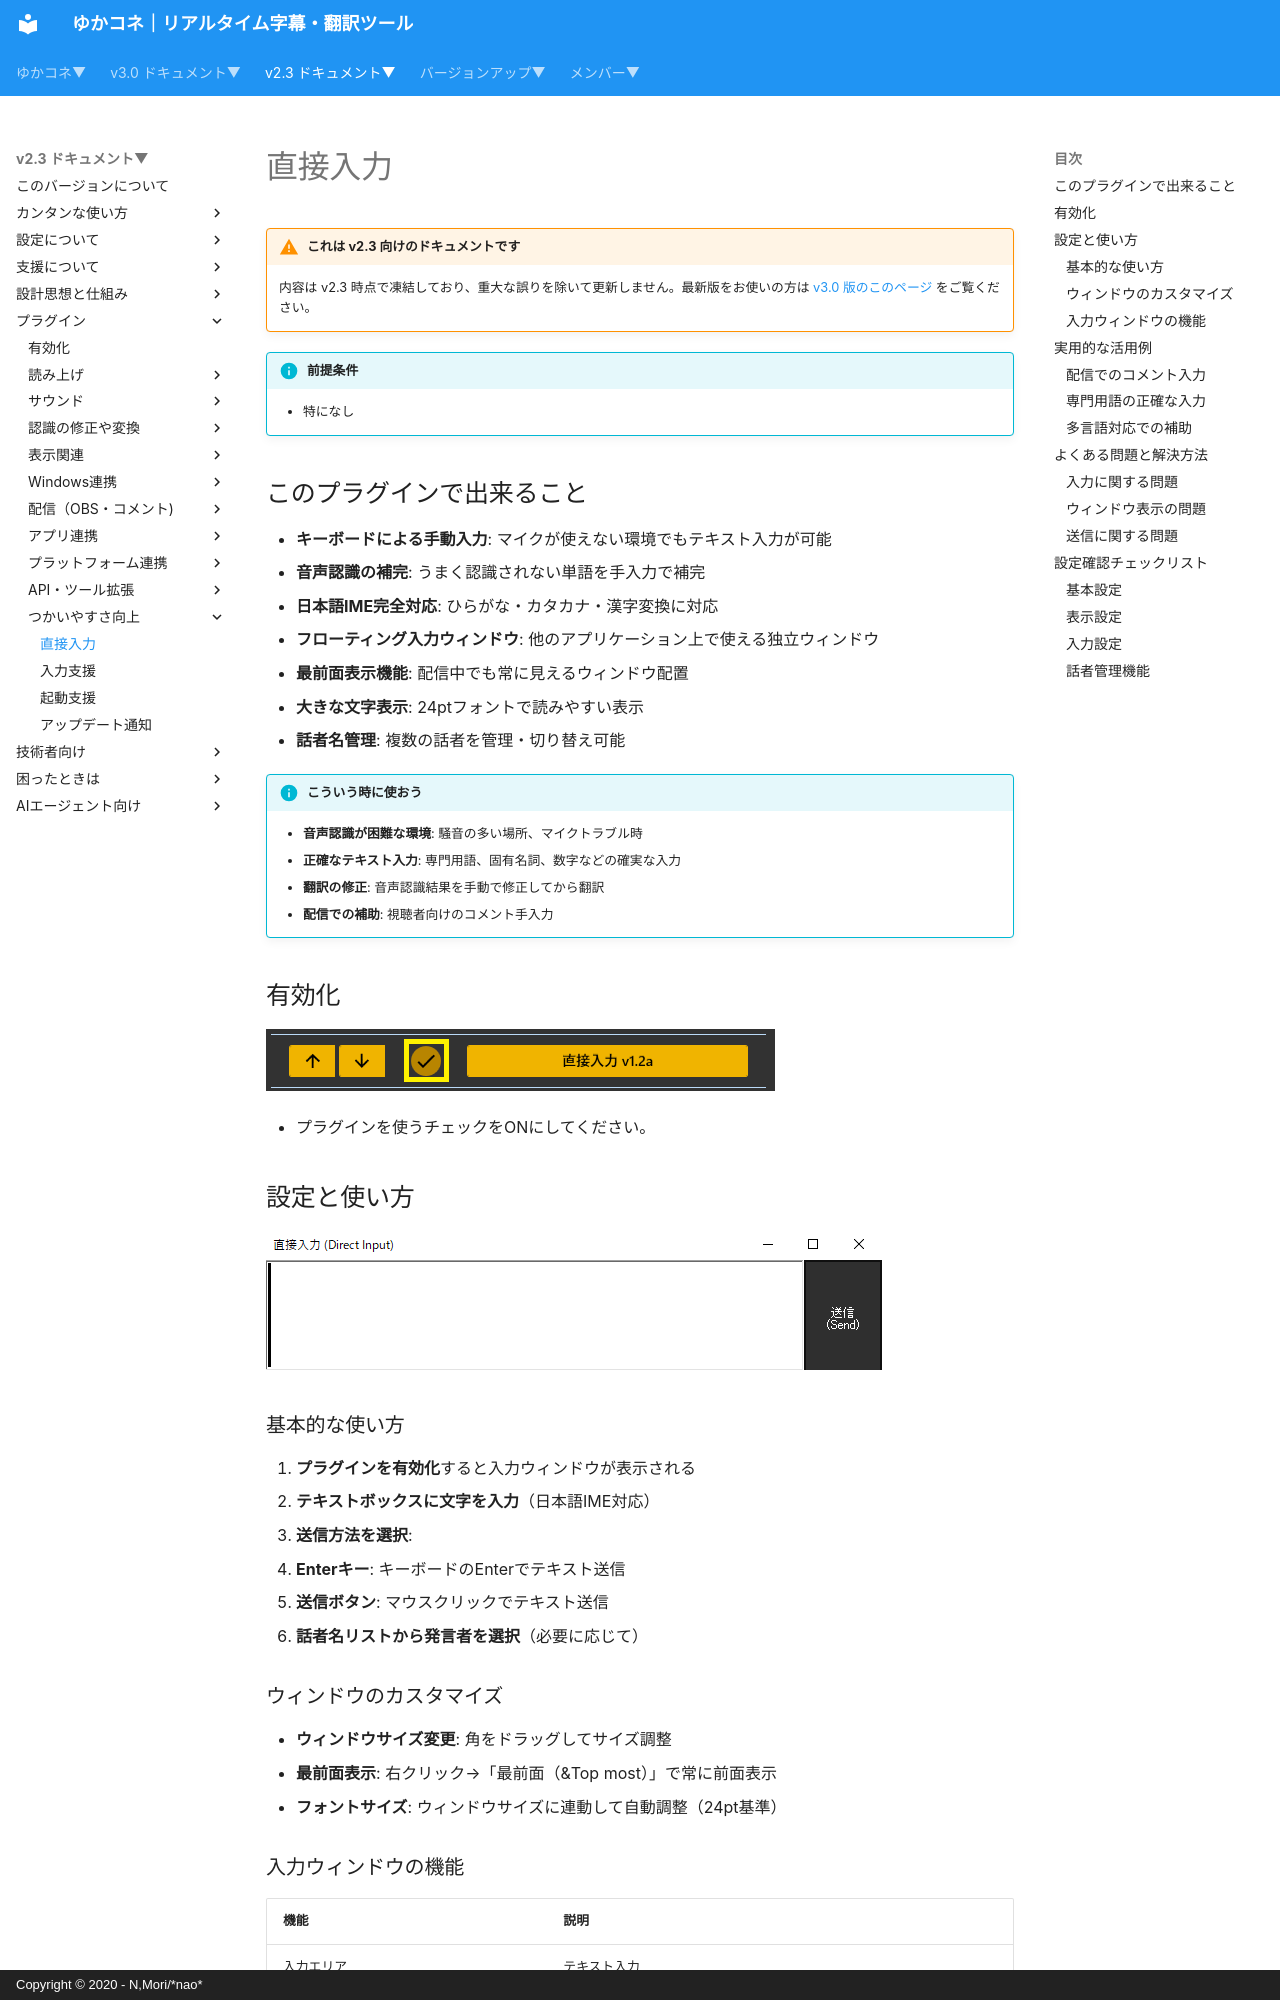

repository: nmori/yncneo-Docs-Src · page: v2.3/plugin/plugin_directinput/index.html · generator: mkdocs · copyright: Copyright © 2020 - N,Mori/*nao*

<!-- version-banner -->
!!! warning "これは v2.3 向けのドキュメントです"
    内容は v2.3 時点で凍結しており、重大な誤りを除いて更新しません。最新版をお使いの方は [v3.0 版のこのページ](../../v3.0/plugin/plugin_directinput.md) をご覧ください。

!!! Info "前提条件"
    * 特になし

## このプラグインで出来ること

* **キーボードによる手動入力**: マイクが使えない環境でもテキスト入力が可能
* **音声認識の補完**: うまく認識されない単語を手入力で補完
* **日本語IME完全対応**: ひらがな・カタカナ・漢字変換に対応
* **フローティング入力ウィンドウ**: 他のアプリケーション上で使える独立ウィンドウ
* **最前面表示機能**: 配信中でも常に見えるウィンドウ配置
* **大きな文字表示**: 24ptフォントで読みやすい表示
* **話者名管理**: 複数の話者を管理・切り替え可能

!!! Info "こういう時に使おう"
    * **音声認識が困難な環境**: 騒音の多い場所、マイクトラブル時
    * **正確なテキスト入力**: 専門用語、固有名詞、数字などの確実な入力
    * **翻訳の修正**: 音声認識結果を手動で修正してから翻訳
    * **配信での補助**: 視聴者向けのコメント手入力

##　有効化

![direct](images/plugin_directinput_p1.png)

* プラグインを使うチェックをONにしてください。

## 設定と使い方

![direct](images/plugin_directinput_p2.png)

### 基本的な使い方

1. **プラグインを有効化**すると入力ウィンドウが表示される
2. **テキストボックスに文字を入力**（日本語IME対応）
3. **送信方法を選択**:
   - **Enterキー**: キーボードのEnterでテキスト送信
   - **送信ボタン**: マウスクリックでテキスト送信
4. **話者名リストから発言者を選択**（必要に応じて）

### ウィンドウのカスタマイズ
- **ウィンドウサイズ変更**: 角をドラッグしてサイズ調整
- **最前面表示**: 右クリック→「最前面（&Top most）」で常に前面表示
- **フォントサイズ**: ウィンドウサイズに連動して自動調整（24pt基準）
